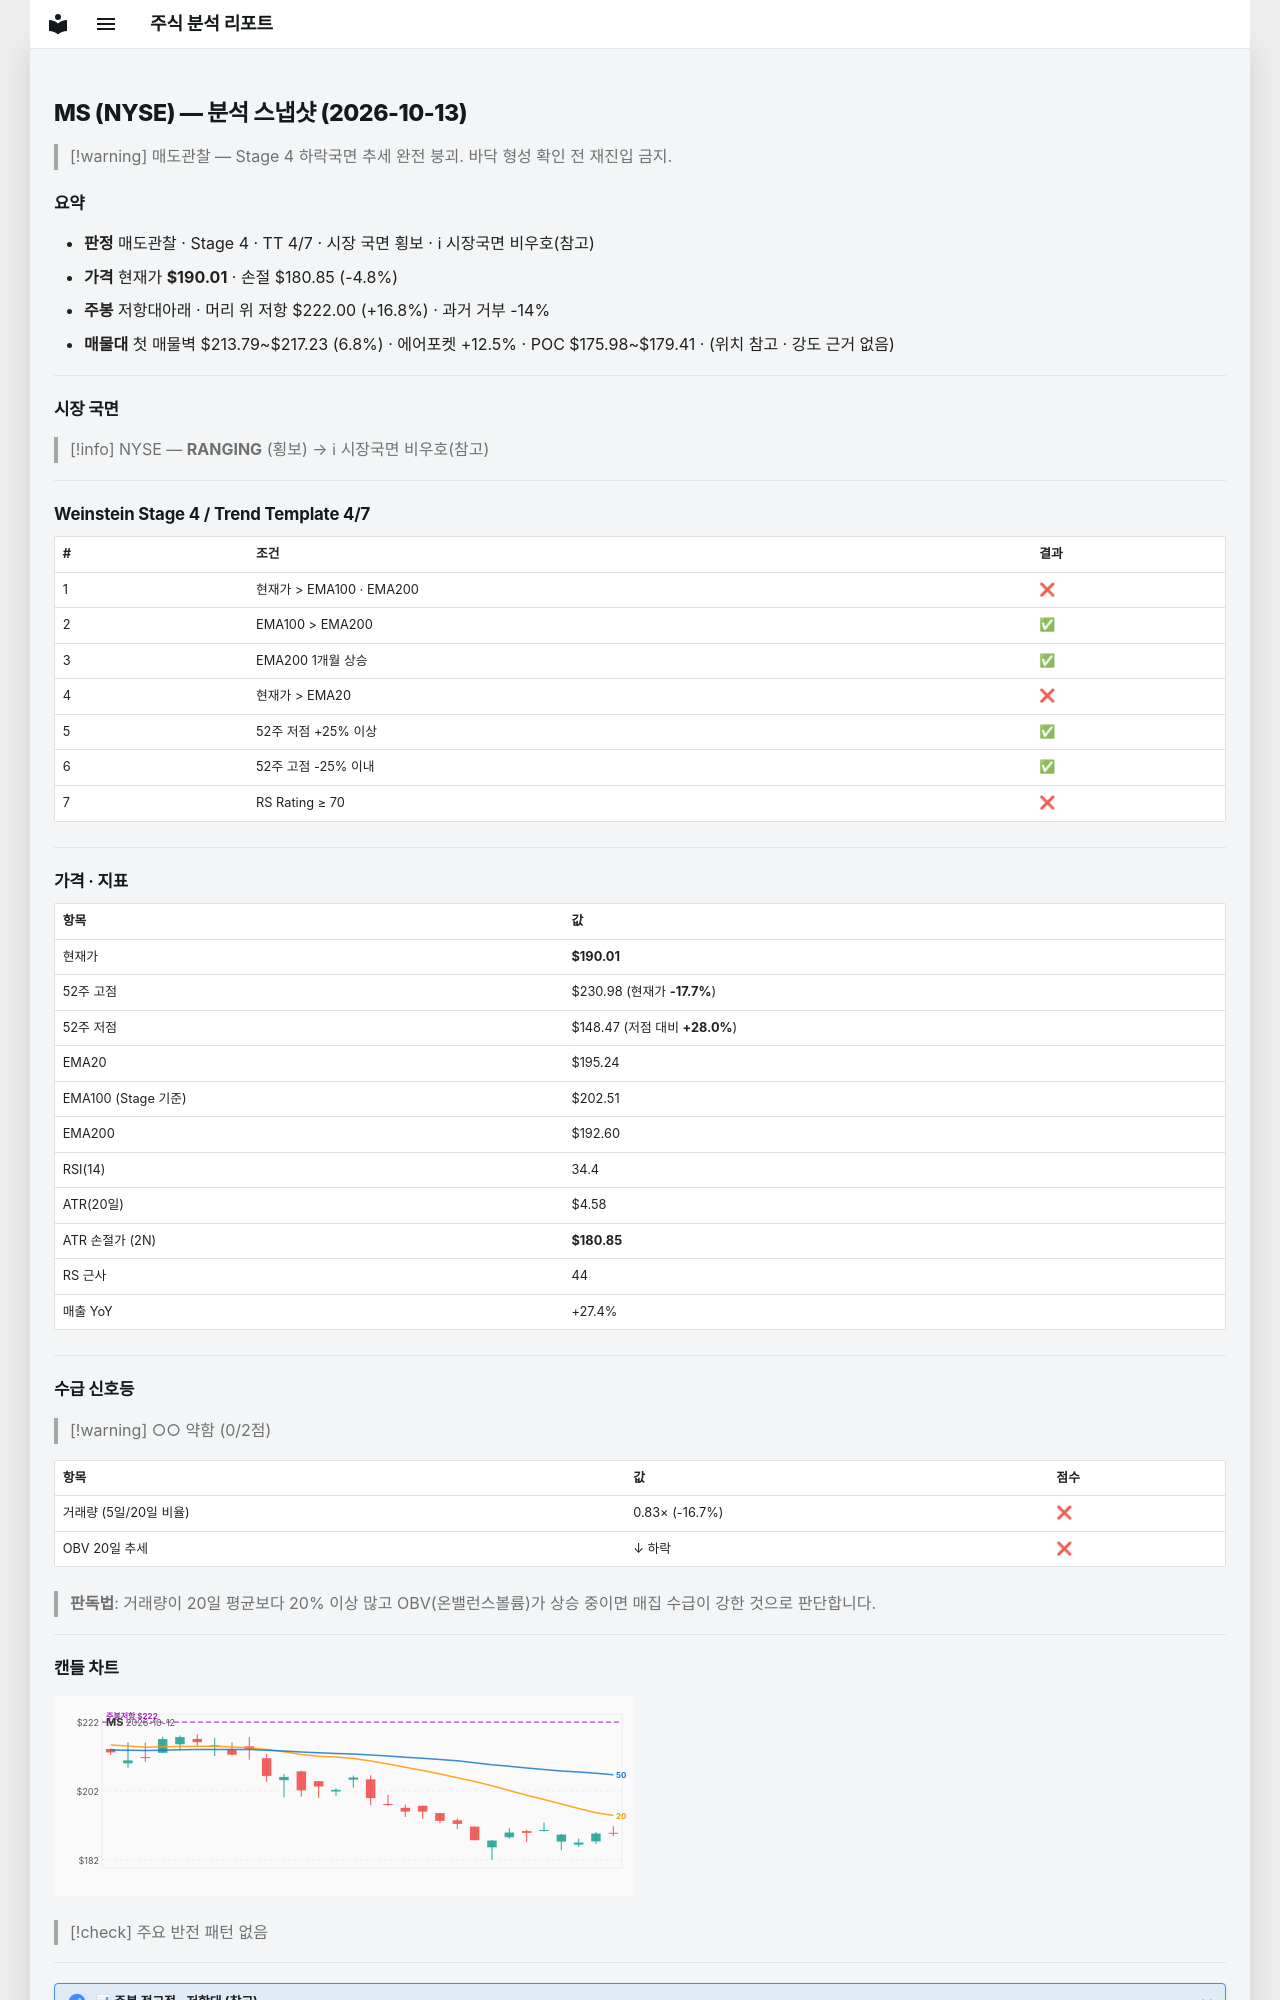

repository: soloandco/stock-reports · page: snapshots/MS-2026-10-13/index.html · generator: mkdocs

---
type: analysis-snapshot
title: MS 분석 스냅샷
ticker: MS
market: NYSE
created: 2026-10-13
updated: 2026-10-13
bar-date: 2026-10-12
verdict: 매도관찰
real-rr: 3.49
sma50-gap-pct: -2.7
weekly-position: 저항대아래
weekly-overhead-price: 222.00
weekly-overhead-pct: 16.8
stage: 4
trend-template-score: 4
tt-max: 7
ma-set: ema-20-100-200
price: 190.00999450683594
stop-price: 180.8515698245139
market-regime: RANGING
supply-demand-score: 0/2
supply-demand-label: 약함
status: tracking
tags:
  - stock-agent
  - watchlist
  - MS
  - analysis
related:
  - "[[analysis-template]]"
---

# MS (NYSE) — 분석 스냅샷 (2026-10-13)

> [!warning] 매도관찰 — Stage 4 하락국면
> 추세 완전 붕괴. 바닥 형성 확인 전 재진입 금지.

## 요약

- **판정** 매도관찰 · Stage 4 · TT 4/7 · 시장 국면 횡보 · ℹ 시장국면 비우호(참고)
- **가격** 현재가 **$190.01** · 손절 $180.85 (-4.8%)
- **주봉** 저항대아래 · 머리 위 저항 $222.00 (+16.8%) · 과거 거부 -14%
- **매물대** 첫 매물벽 $213.79~$217.23 (6.8%) · 에어포켓 +12.5% · POC $175.98~$179.41 · (위치 참고 · 강도 근거 없음)

---

## 시장 국면

> [!info] NYSE — **RANGING** (횡보) → ℹ 시장국면 비우호(참고)

---

## Weinstein Stage 4 / Trend Template 4/7

| # | 조건 | 결과 |
|---|------|------|
| 1 | 현재가 > EMA100 · EMA200 | ❌ |
| 2 | EMA100 > EMA200 | ✅ |
| 3 | EMA200 1개월 상승 | ✅ |
| 4 | 현재가 > EMA20 | ❌ |
| 5 | 52주 저점 +25% 이상 | ✅ |
| 6 | 52주 고점 -25% 이내 | ✅ |
| 7 | RS Rating ≥ 70 | ❌ |

---

## 가격 · 지표

| 항목 | 값 |
|------|---|
| 현재가 | **$190.01** |
| 52주 고점 | $230.98 (현재가 **-17.7%**) |
| 52주 저점 | $148.47 (저점 대비 **+28.0%**) |
| EMA20 | $195.24 |
| EMA100 (Stage 기준) | $202.51 |
| EMA200 | $192.60 |
| RSI(14) | 34.4 |
| ATR(20일) | $4.58 |
| ATR 손절가 (2N) | **$180.85** |
| RS 근사 | 44 |
| 매출 YoY | +27.4% |

---
## 수급 신호등

> [!warning] ○○ 약함 (0/2점)

| 항목 | 값 | 점수 |
|------|------|------|
| 거래량 (5일/20일 비율) | 0.83× (-16.7%) | ❌ |
| OBV 20일 추세 | ↓ 하락 | ❌ |

> **판독법**: 거래량이 20일 평균보다 20% 이상 많고 OBV(온밸런스볼륨)가 상승 중이면 매집 수급이 강한 것으로 판단합니다.

---
